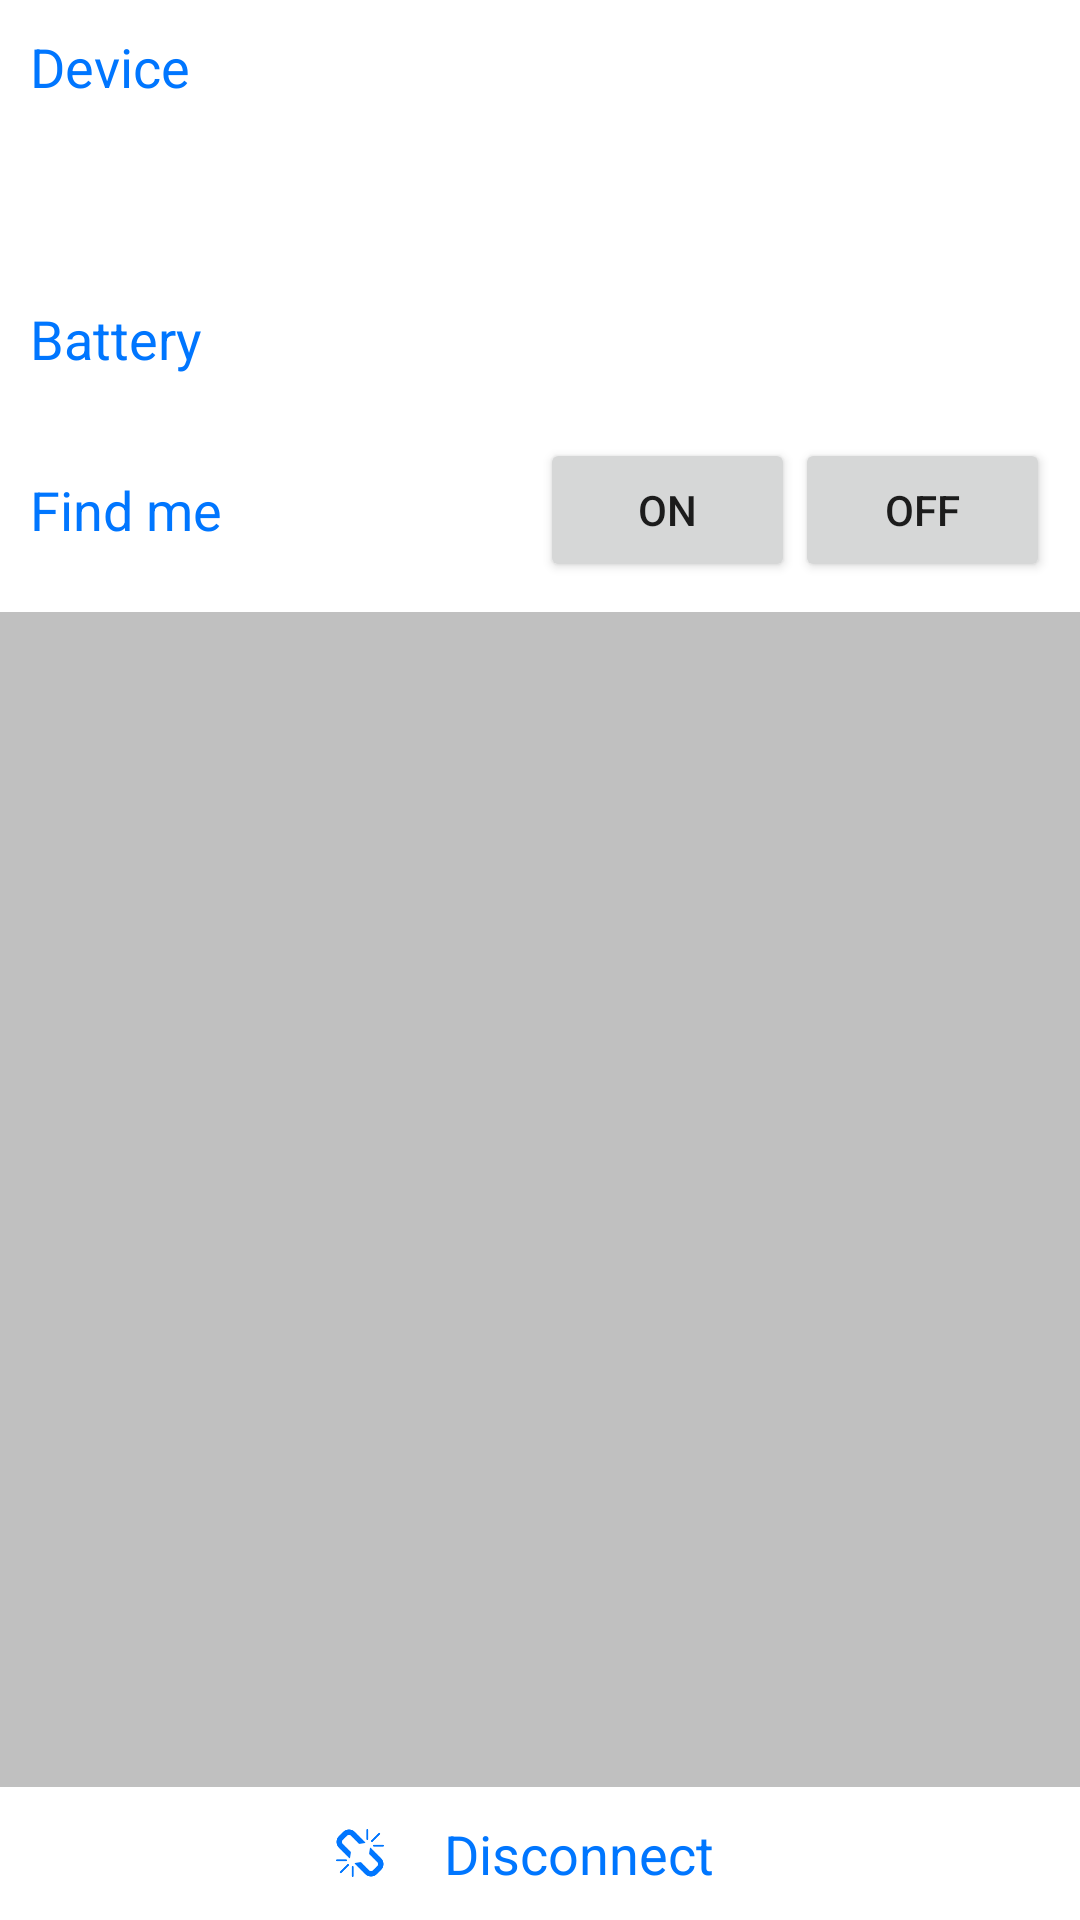

Android layout source for this screen:
<!-- AndroidManifest.xml: application theme AppTheme -->
<!-- res/layout/fragment_connect.xml -->
<?xml version="1.0" encoding="utf-8"?>
<RelativeLayout xmlns:android="http://schemas.android.com/apk/res/android"
    android:layout_width="match_parent"
    android:layout_height="match_parent"
    android:background="@color/color_bg"
    android:orientation="vertical">

    <LinearLayout
        android:id="@+id/connect_connect"
        android:layout_width="match_parent"
        android:layout_height="wrap_content"
        android:orientation="vertical">

        <TextView
            android:layout_width="match_parent"
            android:layout_height="wrap_content"
            android:background="@android:color/white"
            android:padding="15dp"
            android:text="Please select connection method."
            android:textColor="@android:color/black"
            android:textSize="14sp" />

        <LinearLayout
            android:id="@+id/connect_wifi"
            style="@style/style_info_parent"
            android:layout_marginTop="1dp"
            android:background="@android:color/white">

            <ImageView style="@style/style_info_icon"
                android:src="@drawable/icon_wifi"
                android:tint="@color/color_blue_btn_txt" />

            <TextView
                style="@style/style_info_title"
                android:text="Wifi"
                android:textColor="@color/color_blue_btn_txt" />
        </LinearLayout>

        <LinearLayout
            android:id="@+id/connect_ble"
            style="@style/style_info_parent"
            android:layout_marginTop="1dp"
            android:background="@android:color/white">

            <ImageView style="@style/style_info_icon"
                android:src="@drawable/icon_bluetooth"
                android:tint="@color/color_blue_btn_txt"/>

            <TextView
                style="@style/style_info_title"
                android:text="Bluetooth"
                android:textColor="@color/color_blue_btn_txt" />
        </LinearLayout>

        <LinearLayout
            android:id="@+id/connect_clear"
            style="@style/style_info_parent"
            android:layout_marginTop="1dp"
            android:background="@android:color/white">

            <ImageView style="@style/style_info_icon"
                android:src="@drawable/icon_delete"
                android:tint="@color/color_blue_btn_txt" />

            <TextView
                style="@style/style_info_title"
                android:text="Clear connected record"
                android:textColor="@color/color_blue_btn_txt" />
        </LinearLayout>

    </LinearLayout>

    <LinearLayout
        android:id="@+id/connect_disconnect"
        android:layout_width="match_parent"
        android:layout_height="wrap_content"
        android:orientation="vertical">

        <LinearLayout style="@style/style_info_parent"
            android:background="@android:color/white">

            <TextView
                style="@style/style_info_title"
                android:text="Device" />

            <TextView
                android:id="@+id/connect_device"
                style="@style/style_info_content"/>

        </LinearLayout>

        <LinearLayout style="@style/style_info_parent"
            android:layout_marginTop="1dp"
            android:background="@android:color/white">

            <TextView style="@style/style_info_title" />

            <TextView
                android:id="@+id/connect_address"
                style="@style/style_info_content" />

        </LinearLayout>

        <LinearLayout style="@style/style_info_parent"
            android:background="@android:color/white"
            android:layout_marginTop="1dp">

            <TextView style="@style/style_info_title"
                android:text="Battery"  />

            <TextView
                android:id="@+id/connect_battery"
                style="@style/style_info_content"/>

        </LinearLayout>

        <LinearLayout
            style="@style/style_info_parent"
            android:layout_marginTop="1dp"
            android:background="@android:color/white">

            <TextView
                style="@style/style_info_title"
                android:text="Find me"/>

            <Button
                android:id="@+id/connect_find_me_on"
                android:layout_width="0dp"
                android:layout_height="wrap_content"
                android:layout_weight="0.5"
                android:text="ON"/>

            <Button
                android:id="@+id/connect_find_me_off"
                android:layout_width="0dp"
                android:layout_height="wrap_content"
                android:layout_weight="0.5"
                android:text="OFF"/>
        </LinearLayout>

        <RelativeLayout
            android:layout_width="match_parent"
            android:layout_height="match_parent">

            <RelativeLayout
                android:id="@+id/connect_disconnect_action"
                android:layout_width="match_parent"
                android:layout_height="wrap_content"
                android:background="@android:color/white"
                android:layout_alignParentBottom="true"
                android:layout_marginTop="5dp">

                <LinearLayout
                    android:layout_width="wrap_content"
                    android:layout_height="wrap_content"
                    android:layout_centerInParent="true">

                    <ImageView style="@style/style_info_icon"
                        android:src="@drawable/icon_disconnect"
                        android:tint="@color/color_blue_btn_txt"/>

                    <TextView
                        android:layout_width="match_parent"
                        android:layout_height="wrap_content"
                        android:textColor="@color/color_blue_btn_txt"
                        android:textSize="18sp"
                        android:padding="10dp"
                        android:layout_gravity="center"
                        android:gravity="center"
                        android:text="@string/general_disconnect"/>
                </LinearLayout>


            </RelativeLayout>


        </RelativeLayout>
    </LinearLayout>
</RelativeLayout>
<!-- resources referenced by this layout -->
<resources>
  <color name="color_bg">#C0C0C0</color>
  <color name="color_blue_btn_txt">#0076FF</color>
  <!-- drawable icon_bluetooth: png bitmap (drawable, 1960 bytes) -->
  <!-- drawable icon_delete: png bitmap (drawable, 1929 bytes) -->
  <!-- drawable icon_disconnect: png bitmap (drawable, 2865 bytes) -->
  <!-- drawable icon_wifi: png bitmap (drawable, 2370 bytes) -->
  <string name="general_disconnect">Disconnect</string>
  <style name="style_info_content">
          <item name="android:layout_width">0dp</item>
          <item name="android:layout_height">wrap_content</item>
          <item name="android:layout_weight">2</item>
          <item name="android:textColor">@android:color/black</item>
          <item name="android:textSize">16sp</item>
          <item name="android:gravity">center|left</item>
          <item name="android:layout_gravity">center|left</item>
      </style>
  <style name="style_info_icon">
          <item name="android:layout_width">16sp</item>
          <item name="android:layout_height">16sp</item>
          <item name="android:scaleType">fitCenter</item>
          <item name="android:gravity">center</item>
          <item name="android:layout_gravity">center</item>
          <item name="android:layout_marginRight">10dp</item>
      </style>
  <style name="style_info_parent">
          <item name="android:layout_width">match_parent</item>
          <item name="android:layout_height">wrap_content</item>
          <item name="android:orientation">horizontal</item>
          <item name="android:padding">10dp</item>
      </style>
  <style name="style_info_title">
          <item name="android:layout_width">0dp</item>
          <item name="android:layout_height">wrap_content</item>
          <item name="android:layout_weight">1</item>
          <item name="android:textColor">@color/color_blue_btn_txt</item>
          <item name="android:textSize">18sp</item>
          <item name="android:gravity">center|left</item>
          <item name="android:layout_gravity">center|left</item>
      </style>
  <style name="AppTheme" parent="Theme.AppCompat.Light.DarkActionBar">
          
          <item name="colorPrimary">@color/colorPrimary</item>
          <item name="colorPrimaryDark">@color/colorPrimaryDark</item>
          <item name="colorAccent">@color/color_blue_btn_txt</item>
          <item name="android:windowActionBar">false</item>
          <item name="android:windowNoTitle">true</item>
          <item name="windowActionBar">false</item>
          <item name="windowNoTitle">true</item>
      </style>
  <color name="colorPrimary">@color/color_main</color>
  <color name="colorPrimaryDark">@color/color_main</color>
  <color name="color_main">#00489A</color>
</resources>
